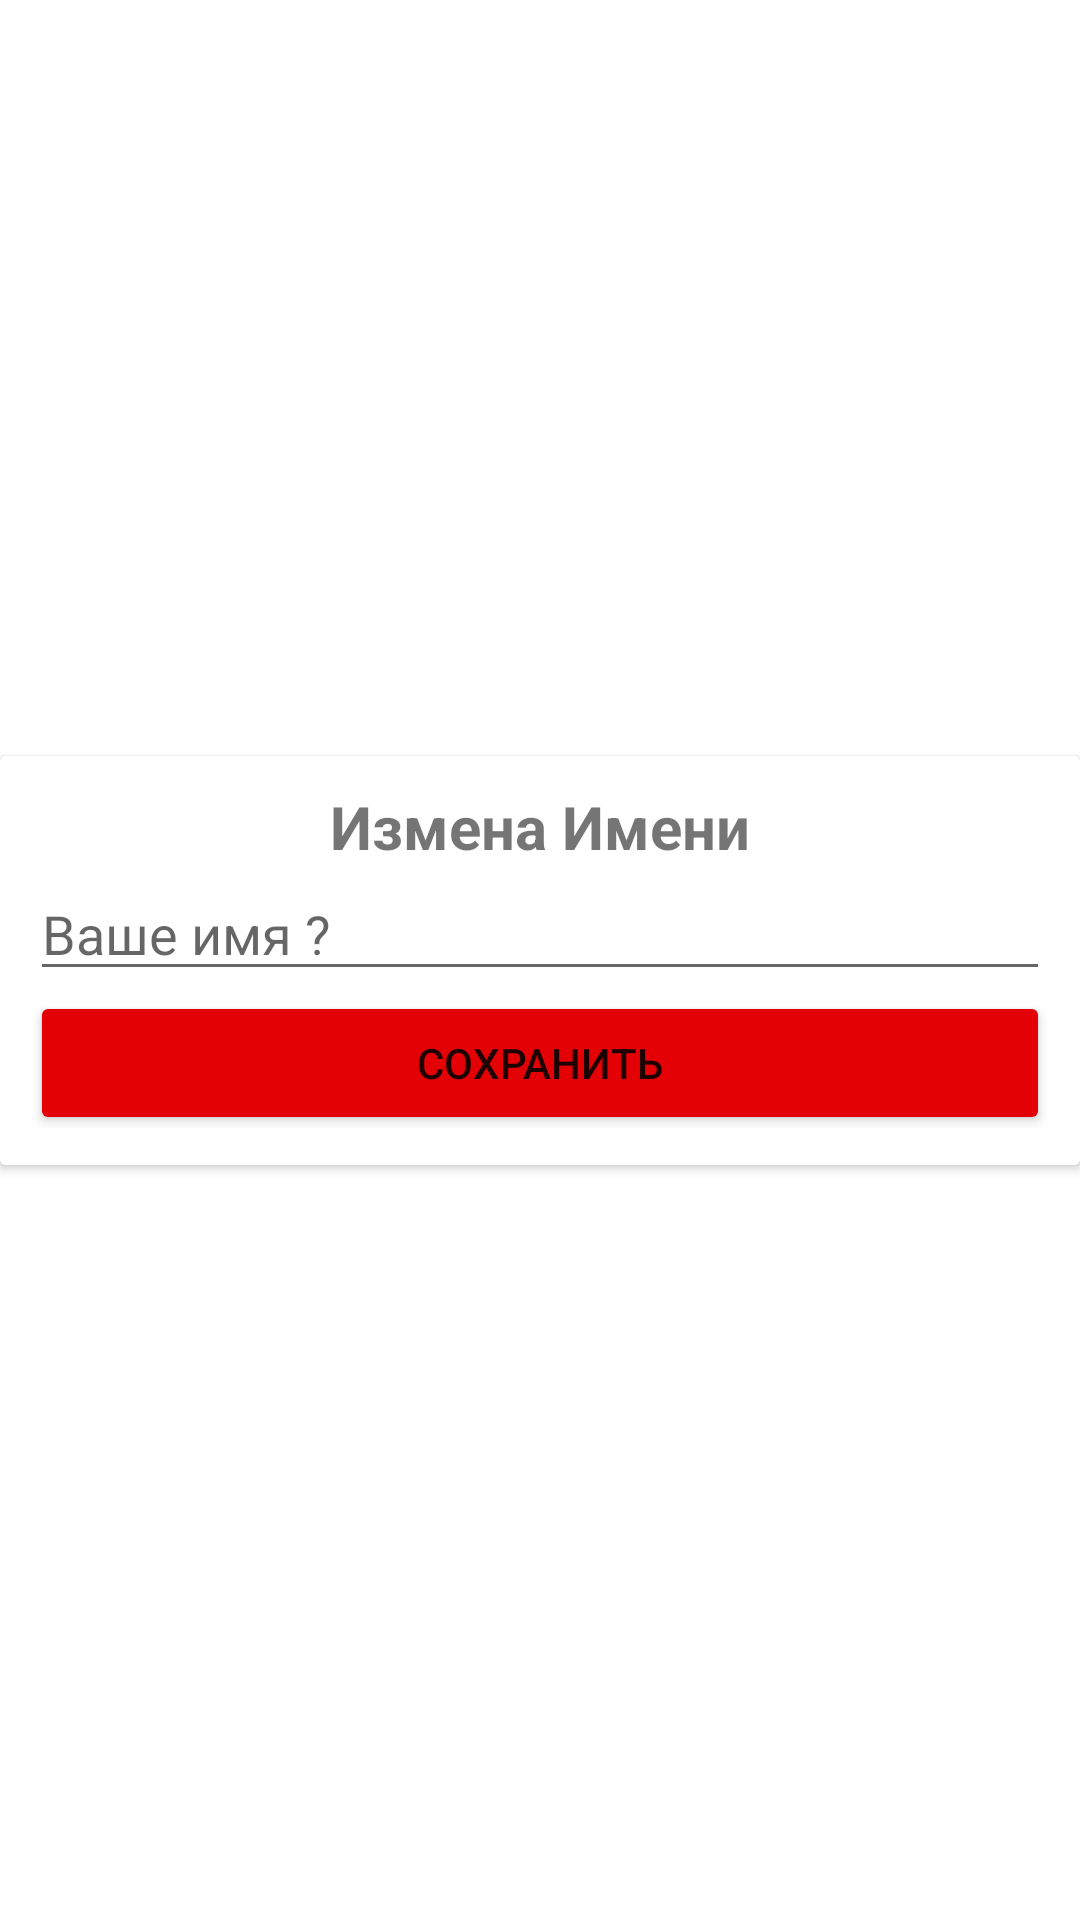

Write the Android layout XML for this screen, with the resource values it uses.
<!-- AndroidManifest.xml: application theme Theme.NewsApppp -->
<!-- res/layout/new_name_dialog.xml -->
<?xml version="1.0" encoding="utf-8"?>
<androidx.constraintlayout.widget.ConstraintLayout xmlns:android="http://schemas.android.com/apk/res/android"
    xmlns:app="http://schemas.android.com/apk/res-auto"
    xmlns:tools="http://schemas.android.com/tools"
    android:layout_width="match_parent"
    android:layout_height="wrap_content">

    <androidx.cardview.widget.CardView
        android:id="@+id/cardView"
        android:layout_width="0dp"
        android:layout_height="wrap_content"
        app:layout_constraintBottom_toBottomOf="parent"
        app:layout_constraintEnd_toEndOf="parent"
        app:layout_constraintStart_toStartOf="parent"
        app:layout_constraintTop_toTopOf="parent">

        <LinearLayout
            android:layout_width="match_parent"
            android:layout_height="wrap_content"
            android:orientation="vertical"
            android:background="@color/colorBackground"
            android:padding="10dp">

            <TextView
                android:id="@+id/textView"
                android:layout_width="match_parent"
                android:layout_height="wrap_content"
                android:gravity="center"
                android:text="Измена Имени"

                android:textSize="20sp"
                android:textStyle="bold" />

            <EditText
                android:id="@+id/edNewListName"
                android:layout_width="match_parent"
                android:layout_height="wrap_content"
                android:ems="10"
                android:hint="Ваше имя ?"
                android:inputType="textPersonName" />

            <Button
                android:id="@+id/bCreate"
                android:backgroundTint="@color/colorRed"
                android:layout_width="match_parent"
                android:layout_height="wrap_content"
                android:text="Сохранить" />
        </LinearLayout>

    </androidx.cardview.widget.CardView>
</androidx.constraintlayout.widget.ConstraintLayout>
<!-- resources referenced by this layout -->
<resources>
  <color name="colorBackground">@color/white</color>
  <color name="colorRed">#E30105</color>
  <style name="Theme.NewsApppp" parent="Theme.MaterialComponents.DayNight.NoActionBar">
          
          <item name="colorPrimary">@color/colorRed</item>
          <item name="colorPrimaryVariant">@color/colorRed</item>
          <item name="colorOnPrimary">@color/white</item>
          
          <item name="colorSecondary">@color/teal_200</item>
          <item name="colorSecondaryVariant">@color/teal_700</item>
          <item name="colorOnSecondary">@color/black</item>
          
          <item name="android:statusBarColor" tools:targetApi="l">@color/colorPrimaryDark</item>
          
  
      </style>
  <color name="white">#FFFFFFFF</color>
  <color name="teal_200">#FF03DAC5</color>
  <color name="teal_700">#FF018786</color>
  <color name="black">#FF000000</color>
  <color name="colorPrimaryDark">#cf2a2d</color>
</resources>
